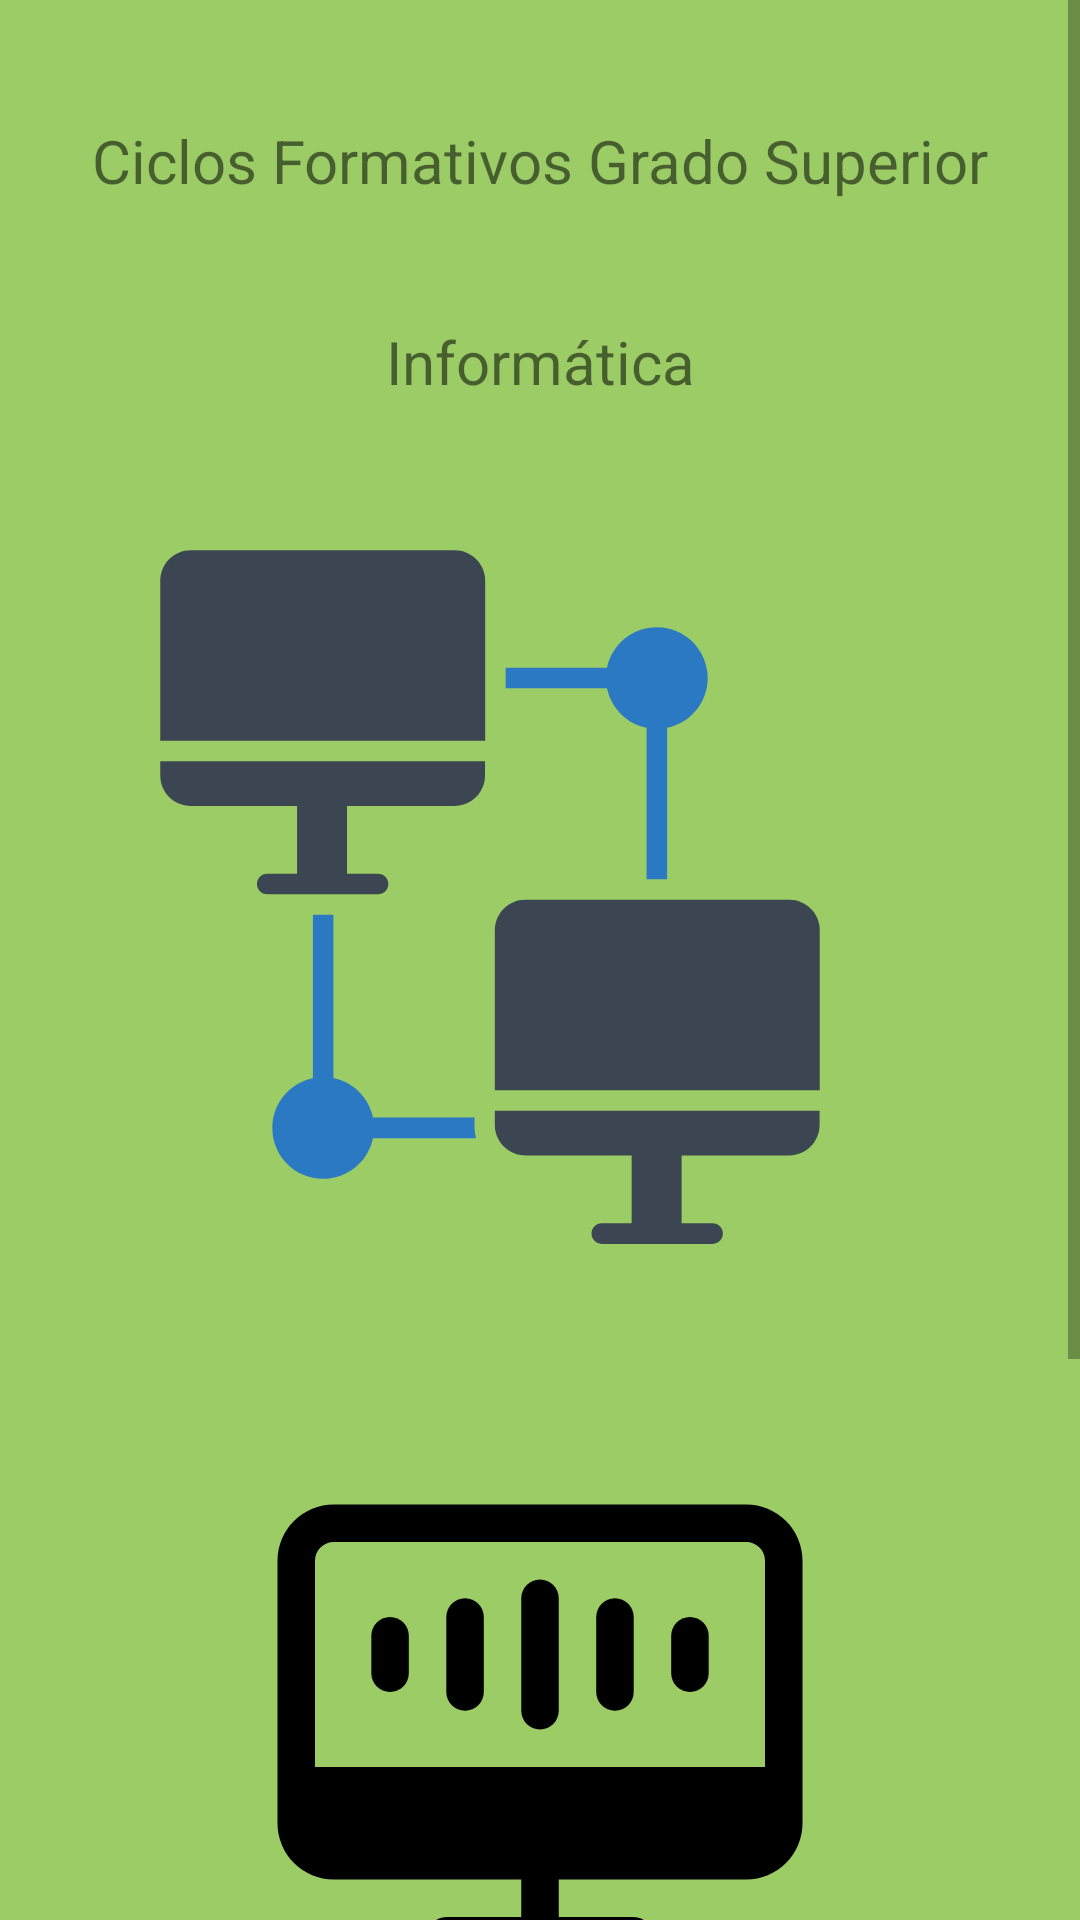

This screen was rendered from an Android layout file. Write that file and the resources it references.
<!-- AndroidManifest.xml: application theme Theme.EjercicioMenuOpcionesKotlin -->
<!-- res/layout/activity_main.xml -->
<?xml version="1.0" encoding="utf-8"?>
<androidx.constraintlayout.widget.ConstraintLayout xmlns:android="http://schemas.android.com/apk/res/android"
    xmlns:app="http://schemas.android.com/apk/res-auto"
    xmlns:tools="http://schemas.android.com/tools"
    android:layout_width="match_parent"
    android:layout_height="match_parent"
    android:background="@color/verde"
    tools:context=".MainActivity">

    <LinearLayout
        android:layout_width="match_parent"
        android:layout_height="match_parent"
        android:orientation="horizontal">

        <ScrollView
            android:id="@+id/idScrollViewHome"
            android:layout_width="match_parent"
            android:layout_height="match_parent">

            <androidx.constraintlayout.widget.ConstraintLayout
                android:id="@+id/linearLayout"
                android:layout_width="match_parent"
                android:layout_height="wrap_content">

                <TextView
                    android:id="@+id/txtCiclos"
                    android:layout_width="wrap_content"
                    android:layout_height="wrap_content"
                    android:layout_marginTop="40dp"
                    android:text="@string/txt_ciclos"
                    android:textSize="20sp"
                    app:layout_constraintEnd_toEndOf="parent"
                    app:layout_constraintStart_toStartOf="parent"
                    app:layout_constraintTop_toTopOf="parent" />

                <TextView
                    android:id="@+id/txtInformatica"
                    android:layout_width="wrap_content"
                    android:layout_height="wrap_content"
                    android:layout_marginTop="40dp"
                    android:text="@string/txt_informatica"
                    android:textSize="20sp"
                    app:layout_constraintEnd_toEndOf="parent"
                    app:layout_constraintStart_toStartOf="parent"
                    app:layout_constraintTop_toBottomOf="@+id/txtCiclos" />


                <ImageView
                    android:id="@+id/idIVAsir"
                    android:layout_width="wrap_content"
                    android:layout_height="wrap_content"
                    android:layout_marginTop="40dp"
                    app:layout_constraintEnd_toEndOf="parent"
                    app:layout_constraintHorizontal_bias="0.347"
                    app:layout_constraintStart_toStartOf="parent"
                    app:layout_constraintTop_toBottomOf="@+id/txtInformatica"
                    app:srcCompat="@drawable/asir_icon" />

                <ImageView
                    android:id="@+id/idIVDaw"
                    android:layout_width="wrap_content"
                    android:layout_height="wrap_content"
                    android:layout_marginTop="40dp"
                    app:layout_constraintEnd_toEndOf="parent"
                    app:layout_constraintStart_toStartOf="parent"
                    app:layout_constraintTop_toBottomOf="@+id/idIVAsir"
                    app:srcCompat="@drawable/daw_icon" />

                <ImageView
                    android:id="@+id/idIVDam"
                    android:layout_width="wrap_content"
                    android:layout_height="wrap_content"
                    android:layout_marginTop="40dp"
                    app:layout_constraintEnd_toEndOf="parent"
                    app:layout_constraintHorizontal_bias="0.412"
                    app:layout_constraintStart_toStartOf="parent"
                    app:layout_constraintTop_toBottomOf="@+id/idIVDaw"
                    app:srcCompat="@drawable/dam_icon" />

            </androidx.constraintlayout.widget.ConstraintLayout>
        </ScrollView>
    </LinearLayout>
</androidx.constraintlayout.widget.ConstraintLayout>
<!-- resources referenced by this layout -->
<resources>
  <color name="verde">#9CCC65</color>
  <!-- drawable asir_icon (drawable-v24) -->
  <vector android:height="250dp" android:viewportHeight="512"
      android:viewportWidth="512" android:width="250dp" xmlns:android="http://schemas.android.com/apk/res/android">
      <path android:fillColor="#3B4652" android:pathData="M231.9,19.2H51.7c-11.5,0 -20.8,9.3 -20.8,20.8v109.4h221.8V40C252.7,28.5 243.3,19.2 231.9,19.2z"/>
      <path android:fillColor="#3B4652" android:pathData="M30.9,173.1c0,11.5 9.3,20.8 20.8,20.8h72.6v46.3h-20.4c-3.9,0 -7,3.1 -7,7c0,3.9 3.1,7 7,7h75.7c3.9,0 7,-3.1 7,-7c0,-3.9 -3.1,-7 -7,-7h-21.2v-46.3h73.4c11.5,0 20.8,-9.3 20.8,-20.8v-9.7H30.9V173.1z"/>
      <path android:fillColor="#3B4652" android:pathData="M259.3,411.7c0,3.2 0.7,6.2 2,8.9c3.3,7 10.5,11.9 18.8,11.9h72.6v46.3h-20.4c-3.9,0 -7,3.1 -7,7c0,3.9 3.1,7 7,7h75.7c3.9,0 7,-3.1 7,-7c0,-3.9 -3.1,-7 -7,-7h-21.2v-46.3h73.4c11.5,0 20.8,-9.3 20.8,-20.8v-9.7H259.3V411.7z"/>
      <path android:fillColor="#3B4652" android:pathData="M460.3,257.8H280.1c-11.5,0 -20.8,9.3 -20.8,20.8v109.4h221.8V278.6C481.1,267.1 471.8,257.8 460.3,257.8z"/>
      <path android:fillColor="#2B79C2" android:pathData="M335.9,113.5c2.8,13.6 13.5,24.3 27,27c0,0.2 0,0.5 0,0.7v102.6h14V141.2c0,-0.2 0,-0.5 0,-0.7c15.8,-3.2 27.7,-17.2 27.7,-34c0,-19.2 -15.5,-34.7 -34.7,-34.7c-16.8,0 -30.8,11.9 -34,27.7c-0.2,0 -0.5,0 -0.7,0h-68.5v14h68.5C335.4,113.5 335.6,113.5 335.9,113.5z"/>
      <path android:fillColor="#2B79C2" android:pathData="M245.3,406.6h-68.5c-0.2,0 -0.5,0 -0.7,0c-2.8,-13.6 -13.5,-24.3 -27,-27c0,-0.2 0,-0.5 0,-0.7V268.2h-14V379c0,0.2 0,0.5 0,0.7c-15.8,3.2 -27.7,17.2 -27.7,34c0,19.2 15.5,34.7 34.7,34.7c16.8,0 30.8,-11.9 34,-27.7c0.2,0 0.5,0 0.7,0h69.7c-0.8,-2.9 -1.1,-5.9 -1.1,-8.9V406.6z"/>
  </vector>
  <!-- drawable dam_icon (drawable-v24) -->
  <vector android:height="200dp" android:viewportHeight="792"
      android:viewportWidth="792" android:width="200dp" xmlns:android="http://schemas.android.com/apk/res/android">
      <path android:fillColor="#FF000000" android:pathData="M521.81,792c0,0 71.89,0 71.89,-72V72C593.69,0 521.81,0 521.81,0H270.19c0,0 -71.89,0 -71.89,72v648.01C198.31,792 270.19,792 270.19,792H521.81zM396,762.02c-19.84,0 -35.94,-16.1 -35.94,-35.94c0,-19.84 16.1,-35.94 35.94,-35.94c19.84,0 35.94,16.1 35.94,35.94C431.94,745.92 415.84,762.02 396,762.02zM342.08,43.89c0,-4.46 2.12,-7.94 4.78,-7.94h98.27c2.62,0 4.78,3.56 4.78,7.94v2.12c0,4.46 -2.16,7.94 -4.78,7.94h-98.27c-2.62,0 -4.78,-3.56 -4.78,-7.94V43.89zM234.25,89.86h323.5v575.11h-323.5V89.86z"/>
  </vector>
  <!-- drawable daw_icon: vector/xml drawable (drawable-v24, 2164 chars, omitted) -->
  <string name="txt_ciclos">Ciclos Formativos Grado Superior</string>
  <string name="txt_informatica">Informática</string>
  <style name="Theme.EjercicioMenuOpcionesKotlin" parent="Theme.MaterialComponents.DayNight.DarkActionBar">
          
          <item name="colorPrimary">@color/verde</item>
          <item name="colorPrimaryVariant">@color/verde</item>
          <item name="colorOnPrimary">@color/white</item>
          
          <item name="colorSecondary">@color/verde</item>
          <item name="colorSecondaryVariant">@color/verde</item>
          <item name="colorOnSecondary">@color/black</item>
          
          <item name="android:statusBarColor">?attr/colorPrimaryVariant</item>
          
      </style>
  <color name="white">#FFFFFFFF</color>
  <color name="black">#FF000000</color>
</resources>
